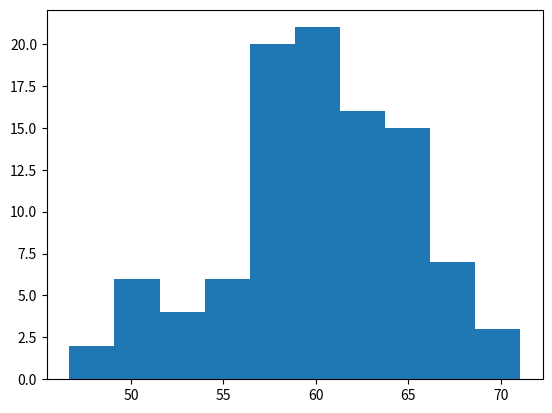

Source code (Python):
import math
import matplotlib.pyplot as plt
import numpy as np
import random



# import openpyxl
 

# dataframe = openpyxl.load_workbook("Python/antall_sokere_vgs.xlsx")
 
# dataframe1 = dataframe.active
 
# cell_obj = dataframe1.cell(row = 5, column = 1)

# print(cell_obj.value)



data = np.random.normal(60, 5, 100) 
# x = np.linspace(-50,50, 101)
# print(data)
# # print(x)
# plt.plot(x,data)

# # plt.xlabel("x")
# # plt.ylabel("y")
plt.hist(data, bins=10)
plt.show()

# import matplotlib.pyplot as plt

# partiforkortelser = ["Jenter", "Gutter"]
# representanter = [10, 20]

# plt.pie(representanter, labels=partiforkortelser)

# plt.show()


# def f(x):
#     return math.sin(x)

# x_verdier = np.linspace(-5,5,500)
# print(x_verdier)
# y_verdier = []

# for i in range(len(x_verdier)):

#     y_verdier.append(f(x_verdier[i]))

# plt.plot(x_verdier, y_verdier)
# plt.show()


# x = np.linspace(-5,5,500)


# a = (3*x**4)+2*x-2
# b=(x**2)+x
# c = -x**2-3*x

# plt.plot(x,a, color='r', linestyle='dashed')
# plt.plot(x,b, linestyle='dotted')
# plt.plot(x,c)

# plt.xlabel("x")
# plt.ylabel("y")

# plt.show()


